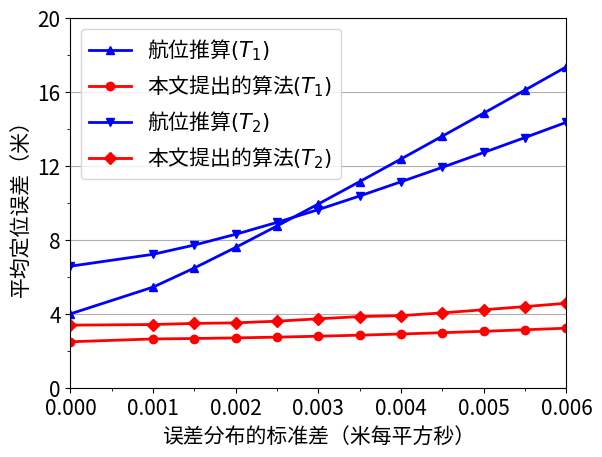

The matplotlib source for this figure:
#!/usr/bin/env python
# -*- coding: utf-8 -*-
"""
Created on 2018/6/6 22:45
[redacted]
@email: [email redacted]
@file: accenoise.py
@software: PyCharm Community Edition
"""
import matplotlib
import matplotlib.pyplot as plt
import numpy as np

from matplotlib.ticker import  MultipleLocator

# Environment Configuration
matplotlib.rcParams['font.size'] = 15
# matplotlib.rcParams['font.sans-serif'] = ['SimHei'] # 用来正常显示中文标签
# matplotlib.rcParams['axes.unicode_minus'] = False # 用来正常显示负号

T1Result = (
    (0,      3.998,  2.487),
    (0.001,  5.443,  2.639),
    (0.0015, 6.48,   2.663),
    (0.002,  7.594,  2.696),
    (0.0025, 8.754,  2.737),
    (0.003,  9.944,  2.787),
    (0.0035, 11.154, 2.844),
    (0.004,  12.379, 2.908),
    (0.0045, 13.615, 2.978),
    (0.005,  14.859, 3.054),
    (0.0055, 16.11,  3.135),
    (0.006,  17.366, 3.221),
)

T2Result = (
    (0,      6.576,  3.386),
    (0.001,  7.22,  3.42),
    (0.0015, 7.721,   3.48),
    (0.002,  8.304,  3.51),
    (0.0025, 8.947,  3.6),
    (0.003,  9.639,  3.73),
    (0.0035, 10.377, 3.85),
    (0.004,  11.146, 3.90),
    (0.0045, 11.927, 4.05),
    (0.005,  12.729, 4.22),
    (0.0055, 13.54,  4.39),
    (0.006,  14.364, 4.57),
)

def showAvgPosError():
    # Plot the figures
    fig = plt.figure()
    avgAxes = fig.add_subplot(111)
    t1Array = np.array(T1Result)
    t2Array = np.array(T2Result)
    avgAxes.plot(t1Array[:, 0], t1Array[:, 1], "b-", marker="^", linewidth=2, label=u"航位推算" + "$(T_1)$")
    avgAxes.plot(t1Array[:, 0], t1Array[:, 2], "r-", marker="o", linewidth=2, label=u"本文提出的算法" + "$(T_1)$")

    avgAxes.plot(t2Array[:, 0], t2Array[:, 1], "b-", marker="v", linewidth=2, label=u"航位推算" + "$(T_2)$")
    avgAxes.plot(t2Array[:, 0], t2Array[:, 2], "r-", marker="D", linewidth=2, label=u"本文提出的算法" + "$(T_2)$")

    avgAxes.set_xlabel(u"误差分布的标准差（米每平方秒）")
    avgAxes.set_ylabel(u"平均定位误差（米）")
    avgAxes.set_xlim(0, 0.006)
    avgAxes.set_ylim(0, 20)
    avgAxes.xaxis.set_major_locator(MultipleLocator(0.001))
    avgAxes.xaxis.set_minor_locator(MultipleLocator(0.0005))
    avgAxes.yaxis.set_major_locator(MultipleLocator(4))
    avgAxes.yaxis.set_minor_locator(MultipleLocator(2))
    avgAxes.grid(True, axis="y")
    avgAxes.legend(loc=2)

    plt.show()
    return

if __name__ == "__main__":
    showAvgPosError()
    print("Done.")